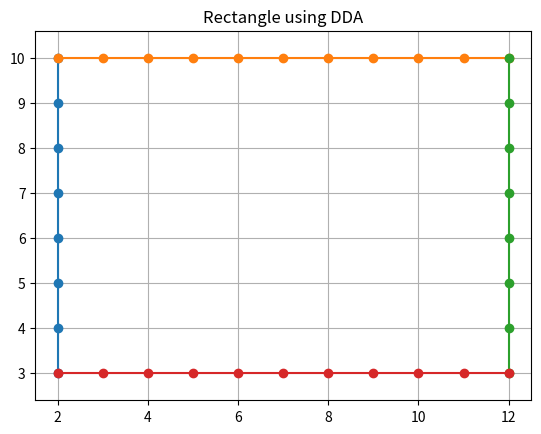

This chart was generated by the following Python code:
#Extend the DDA program to draw a rectangle given two opposite corners.
import matplotlib.pyplot as plt

def dda_line(x1, y1, x2, y2):
    xes, yes = [], []
    dx = x2 - x1
    dy = y2 - y1
    steps = int(max(abs(dx), abs(dy)))

    x_inc = dx / steps
    y_inc = dy / steps

    x, y = x1, y1
    for _ in range(steps + 1):
        xes.append(round(x))
        yes.append(round(y))
        x += x_inc
        y += y_inc

    return xes, yes


def draw_rectangle(x1, y1, x2, y2):
    # Other two corners
    x3, y3 = x1, y2
    x4, y4 = x2, y1

    # Draw four sides
    for (xa, ya, xb, yb) in [
        (x1, y1, x3, y3),
        (x3, y3, x2, y2),
        (x2, y2, x4, y4),
        (x4, y4, x1, y1)
    ]:
        x, y = dda_line(xa, ya, xb, yb)
        plt.plot(x, y, marker='o')

    plt.title("Rectangle using DDA")
    plt.grid(True)
    plt.axis('equal')
    plt.show()


# Example
draw_rectangle(2, 3, 12, 10)
